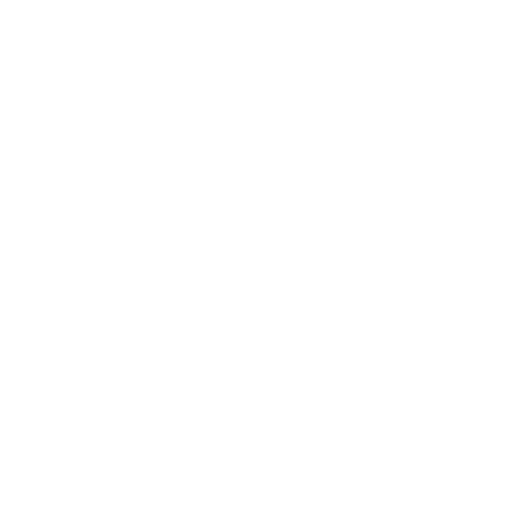
t = 0.00 s
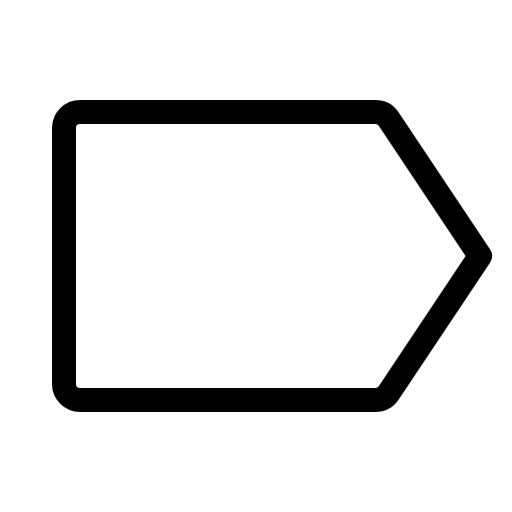
t = 0.38 s
t = 0.75 s: frame unchanged from t = 0.38 s, image omitted
t = 1.13 s: frame unchanged from t = 0.38 s, image omitted

The animated SVG that drew these frames (rendered in a browser with its animation timeline set to each time). Animation: 1 CSS @keyframes rule; one cycle of 1.50 s, repeats indefinitely.

<svg xmlns="http://www.w3.org/2000/svg" viewBox="0 0 256 256">
  <style>
    .draw-line {
      stroke-dasharray: 2000;
      stroke-dashoffset: 0;
    }
    svg:hover .draw-line {
      animation: phosphor-draw-in 1.5s ease-in-out infinite;
    }
    @keyframes phosphor-draw-in {
      0%   { stroke-dashoffset: 2000; }
      100% { stroke-dashoffset: 0; }
    }
  </style><rect width="256" height="256" fill="none"/><path d="M194.37,196.44,240,128,194.37,59.56A8,8,0,0,0,187.72,56H40a8,8,0,0,0-8,8V192a8,8,0,0,0,8,8H187.72A8,8,0,0,0,194.37,196.44Z" fill="none" stroke="currentColor" stroke-linecap="round" stroke-linejoin="round" stroke-width="12" class="draw-line" pathLength="1" style="animation-delay: 0s"/></svg>
